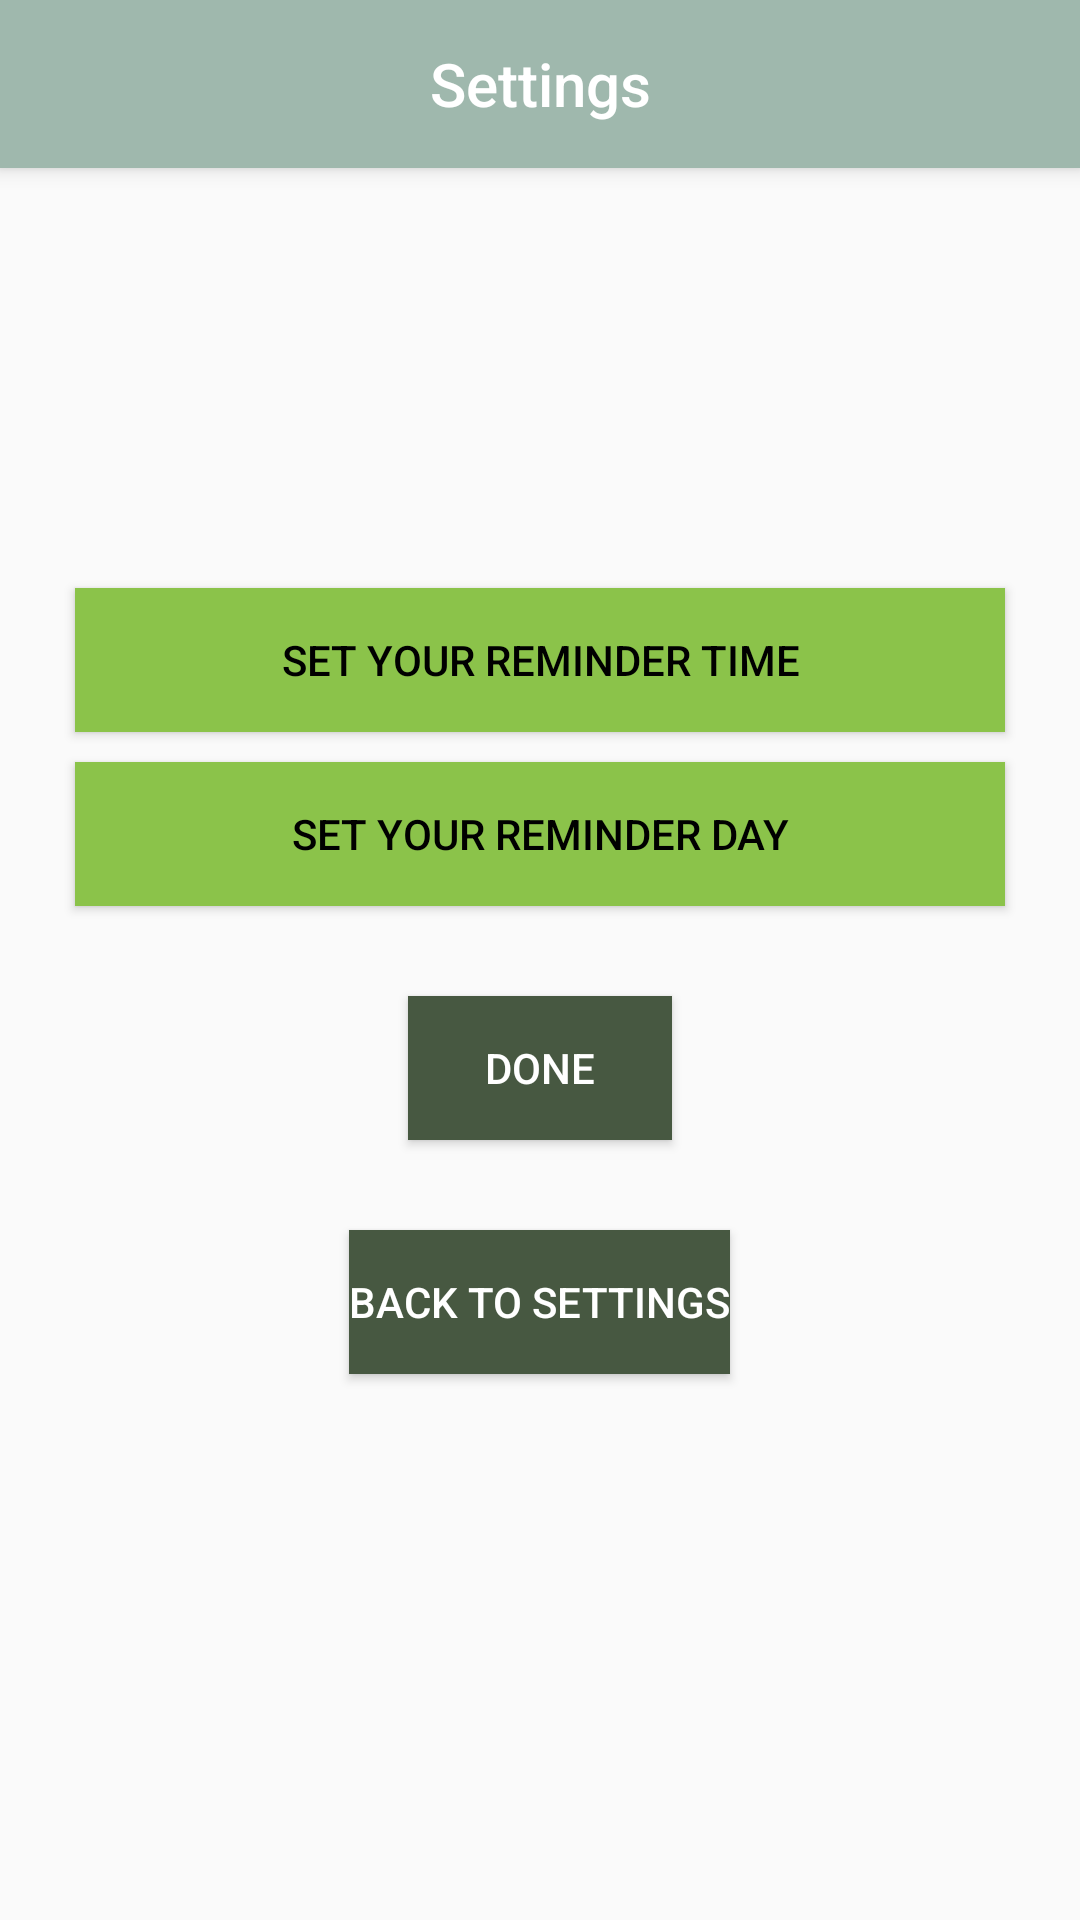

Produce the Android XML layout that renders to this screen, including the resource entries it uses.
<!-- AndroidManifest.xml: application theme Theme.MyCabinet -->
<!-- res/layout/notifspreferences.xml -->
<?xml version="1.0" encoding="utf-8"?>
<LinearLayout xmlns:android="http://schemas.android.com/apk/res/android"
    xmlns:tools="http://schemas.android.com/tools"
    android:layout_width="match_parent"
    android:layout_height="match_parent"
    android:orientation="vertical"
    tools:context=".Preferences">

    <include
        android:id="@+id/settings_toolbar"
        layout="@layout/settings_toolbar" />

    <RelativeLayout
        android:layout_width="match_parent"
        android:layout_height="wrap_content">

        <ImageView
            android:layout_width="130dp"
            android:layout_height="130dp"
            android:layout_gravity="center_horizontal"/>


    </RelativeLayout>
    <Button
        android:id="@+id/btn_setReminder"
        android:layout_width="match_parent"
        android:layout_height="wrap_content"
        android:background="@color/lightgreen"
        android:text="Set your reminder time"
        android:layout_marginTop="10dp"
        android:layout_marginHorizontal="25dp"
        android:textColor="@color/black"/>

    <Button
        android:id="@+id/btn_setDay"
        android:layout_width="match_parent"
        android:layout_height="wrap_content"
        android:background="@color/lightgreen"
        android:text="Set your reminder day"
        android:layout_marginTop="10dp"
        android:layout_marginHorizontal="25dp"
        android:textColor="@color/black"/>
    <Button
        android:id="@+id/btn_doneReminder"
        android:layout_width="wrap_content"
        android:layout_height="wrap_content"
        android:layout_gravity="center_horizontal"
        android:layout_marginTop="30dp"
        android:textColor="@color/white"
        android:text="DONE"
        android:background="@color/feldgrau"/>
    <Button
        android:id="@+id/sectionSettingsActivity"
        android:layout_width="wrap_content"
        android:layout_height="wrap_content"
        android:layout_gravity="center_horizontal"
        android:layout_marginTop="30dp"
        android:textColor="@color/white"
        android:text="Back to Settings"
        android:background="@color/feldgrau"/>

</LinearLayout>
<!-- res/layout/settings_toolbar.xml (included above) -->
<?xml version="1.0" encoding="utf-8"?>
<androidx.appcompat.widget.Toolbar
    xmlns:android="http://schemas.android.com/apk/res/android"
    xmlns:app="http://schemas.android.com/apk/res-auto"
    android:id="@+id/settings_toolbar"
    android:layout_width="match_parent"
    android:layout_height="?attr/actionBarSize"
    android:background="?attr/colorPrimary"
    android:elevation="4dp"
    android:theme="@style/Base.Theme.MyCabinet">

    <ImageView
        android:id="@+id/back_button_from_settings"
        android:layout_width="32dp"
        android:layout_height="32dp"
        android:layout_gravity="start|center_vertical"
        android:padding="4dp"
        android:src="@drawable/back_arrow" />

    <TextView
        android:id="@+id/settings_title"
        android:layout_width="wrap_content"
        android:layout_height="wrap_content"
        android:layout_gravity="center"
        android:text="Settings"
        android:textAppearance="@style/TextAppearance.AppCompat.Widget.ActionBar.Title"
        android:textColor="@android:color/white"
        android:textSize="20sp" />

</androidx.appcompat.widget.Toolbar>
<!-- resources referenced by this layout -->
<resources>
  <color name="black">#FF000000</color>
  <color name="feldgrau">#475841</color>
  <color name="lightgreen">#8BC34A</color>
  <color name="white">#FFFFFFFF</color>
  <style name="Base.Theme.MyCabinet" parent="Theme.AppCompat.Light.DarkActionBar">
          <item name="colorPrimary">@color/ashgray</item>
          <item name="colorPrimaryDark">@color/feldgrau</item>
          <item name="colorAccent">@color/timberwolf</item>
          <item name="searchViewStyle">@style/CustomSearchViewStyle</item>
      </style>
  <style name="Theme.MyCabinet" parent="Base.Theme.MyCabinet" />
  <color name="ashgray">#9FB8AD</color>
  <color name="timberwolf">#CED0CE</color>
  <style name="CustomSearchViewStyle" parent="Widget.AppCompat.SearchView">
  
          <item name="android:searchIcon">@drawable/search_icon</item>
          <item name="android:iconifiedByDefault">false</item>
  
  
      </style>
  <!-- drawable search_icon: png bitmap (drawable, 1660 bytes) -->
</resources>
